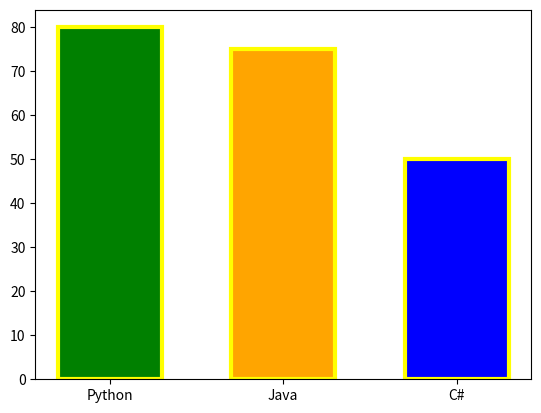

Reproduce this figure in Python.
#กำหนดคุณสมบัติกราฟแท่ง
import matplotlib.pyplot as plt
course = ["Python","Java","C#"]
score = [80,75,50]
c = ["green","orange","blue"] #? กำหนดสีของอต่ละแท่ง
#width => กำหนดขนาดของ Bar, edgecolor=เส้นขอบ, linewidth=ความหนาของเส้นขอบของBar
plt.bar(course,score,color=c,width=0.6,edgecolor="yellow",linewidth=3) 
#*Todo ถ้าอยากให้แสดงแนวนอน => plt.barh() แต่ต้องระวังเพราะแกนจะสลับกัน(ต้องปรับใหม่)
plt.show()